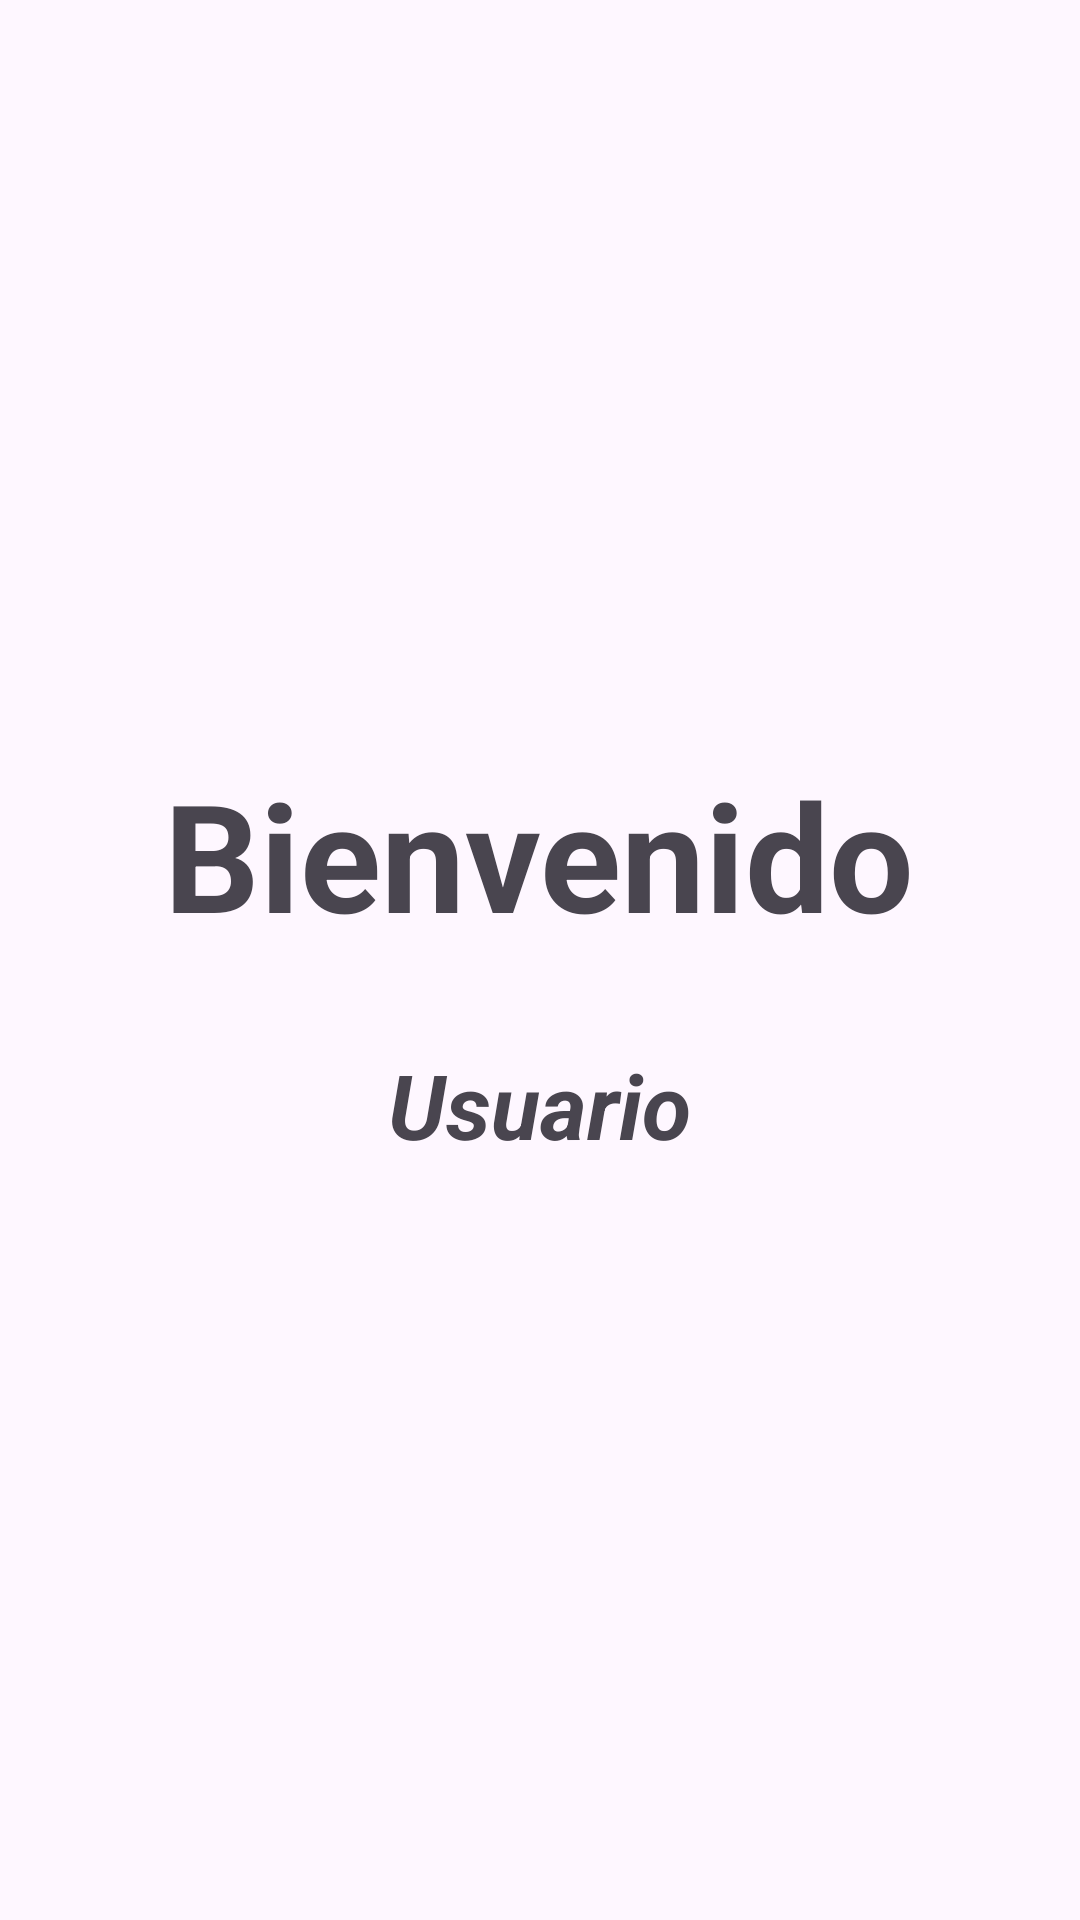

This screen was rendered from an Android layout file. Write that file and the resources it references.
<!-- AndroidManifest.xml: application theme Theme.Practica_4_Android -->
<!-- res/layout/pagina_principal_activity.xml -->
<?xml version="1.0" encoding="utf-8"?>
<androidx.constraintlayout.widget.ConstraintLayout xmlns:android="http://schemas.android.com/apk/res/android"
    android:layout_width="match_parent"
    android:layout_height="match_parent">

    <LinearLayout
        android:layout_width="match_parent"
        android:layout_height="match_parent"
        android:orientation="vertical"
        android:padding="50dp"
        android:gravity="center">

        <TextView
            android:layout_width="wrap_content"
            android:layout_height="wrap_content"
            android:text="Bienvenido"
            android:textStyle="bold"
            android:textSize="50dp"
            android:layout_marginBottom="30dp"/>

        <TextView
            android:id="@+id/correoUsuario"
            android:layout_width="wrap_content"
            android:layout_height="wrap_content"
            android:text="Usuario"
            android:textStyle="bold|italic"
            android:textAlignment="center"
            android:textSize="30dp"/>

    </LinearLayout>

</androidx.constraintlayout.widget.ConstraintLayout>
<!-- resources referenced by this layout -->
<resources>
  <style name="Theme.Practica_4_Android" parent="Base.Theme.Practica_4_Android" />
  <style name="Base.Theme.Practica_4_Android" parent="Theme.Material3.DayNight.NoActionBar">
          
          
      </style>
</resources>
